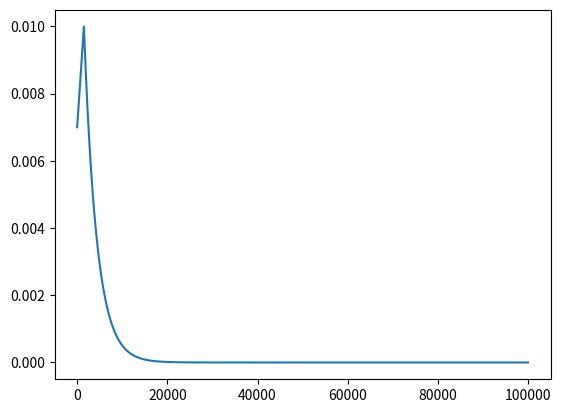

Python code for this plot:
class exponential_decay(object):

    def __init__(self, learning_rate, decay_steps, decay_rate, global_step=1, staircase=False, name=None):
        self.learning_rate_ = learning_rate
        self.global_step = global_step

        if staircase:
            self.decay_steps = decay_steps
            self.decay_rate = decay_rate
        else:
            self.decay_steps = 1
            self.decay_rate = decay_rate ** (1 / decay_steps)

        self.learning_rate = self.learning_rate_ * self.decay_rate** (self.global_step // self.decay_steps)

    def get(self):
        if self.global_step % self.decay_steps == 0:
            self.learning_rate *= self.decay_rate
        self.global_step += 1
        return self.learning_rate

    def set_global_step(self, global_step):
        self.global_step = global_step
        self.learning_rate = self.learning_rate_ * self.decay_rate ** (self.global_step // self.decay_steps)

class piecewise_constant(object):

    def __init__(self, boundaries, values, global_step=1):
        assert len(values) == len(boundaries) + 1
        self.global_step = global_step
        self.values = values
        self.boundaries = boundaries
        self.learning_rate = values[0]
        for i, b in enumerate(boundaries):
            if self.global_step >= b:
                self.learning_rate = values[i + 1]

    def get(self):
        if self.global_step in self.boundaries:
            self.learning_rate = self.values[self.boundaries.index(self.global_step) + 1]
        self.global_step += 1
        return self.learning_rate

    def set_global_step(self, global_step):
        self.global_step = global_step
        self.learning_rate = self.values[0]
        for i, b in enumerate(self.boundaries):
            if self.global_step >= b:
                self.learning_rate = self.values[i + 1]

class polynomial_decay(object):
    def __init__(self, learning_rate, decay_steps,
                 end_learning_rate=0.0001, power=1.0,
                 global_step=1, cycle=False):
        self.learning_rate = learning_rate
        self.decay_steps = decay_steps
        self.end_learning_rate=end_learning_rate
        self.power = power
        self.global_step = global_step
        self.cycle = cycle

    def get(self):
        global_step = min(self.global_step, self.decay_steps)
        decayed_learning_rate = (self.learning_rate - self.end_learning_rate) * \
            (1 - global_step / self.decay_steps) ** (self.power) + self.end_learning_rate
        self.global_step += 1
        if self.cycle:
            self.global_step = self.global_step % self.decay_steps + 1
        return decayed_learning_rate

    def set_global_step(self, global_step):
        self.global_step = global_step

class mix(object):

    def __init__(self, config, global_step=1):
        """
        :param config: A dictionary.
        for example:
        config = ={0: polynomial_decay(1e-8, 5000, 0.01),
                   5001: exponential_decay(0.01, 300, 0.9)}
        means learning rate increase linearly in first 5000 steps and decay exponentially later.
        """
        self.boundaries, self.values = zip(*config.items())
        self.global_step = global_step

        self.curr = self.values[0]
        self.curr.set_global_step(global_step)
        for i, b in enumerate(self.boundaries):
            if self.global_step >= b:
                global_step -= b
                self.curr = self.values[i]
                self.curr.set_global_step(global_step)
        self.keys = config.keys()

    def get(self):
        self.global_step += 1
        if self.global_step in self.keys:
            self.curr = self.values[self.boundaries.index(self.global_step)]
        return self.curr.get()

if __name__ == '__main__':
    import matplotlib.pyplot as plt

    config = {0: polynomial_decay(1e-8, 5000, 0.01),
              5001: exponential_decay(0.01, 300, 0.9)}
    l = mix(config, global_step=3500)
    lrs = []
    for i in range(100000):
        lrs.append(l.get())
    x = list(range(100000))
    plt.plot(x, lrs)
    plt.show()